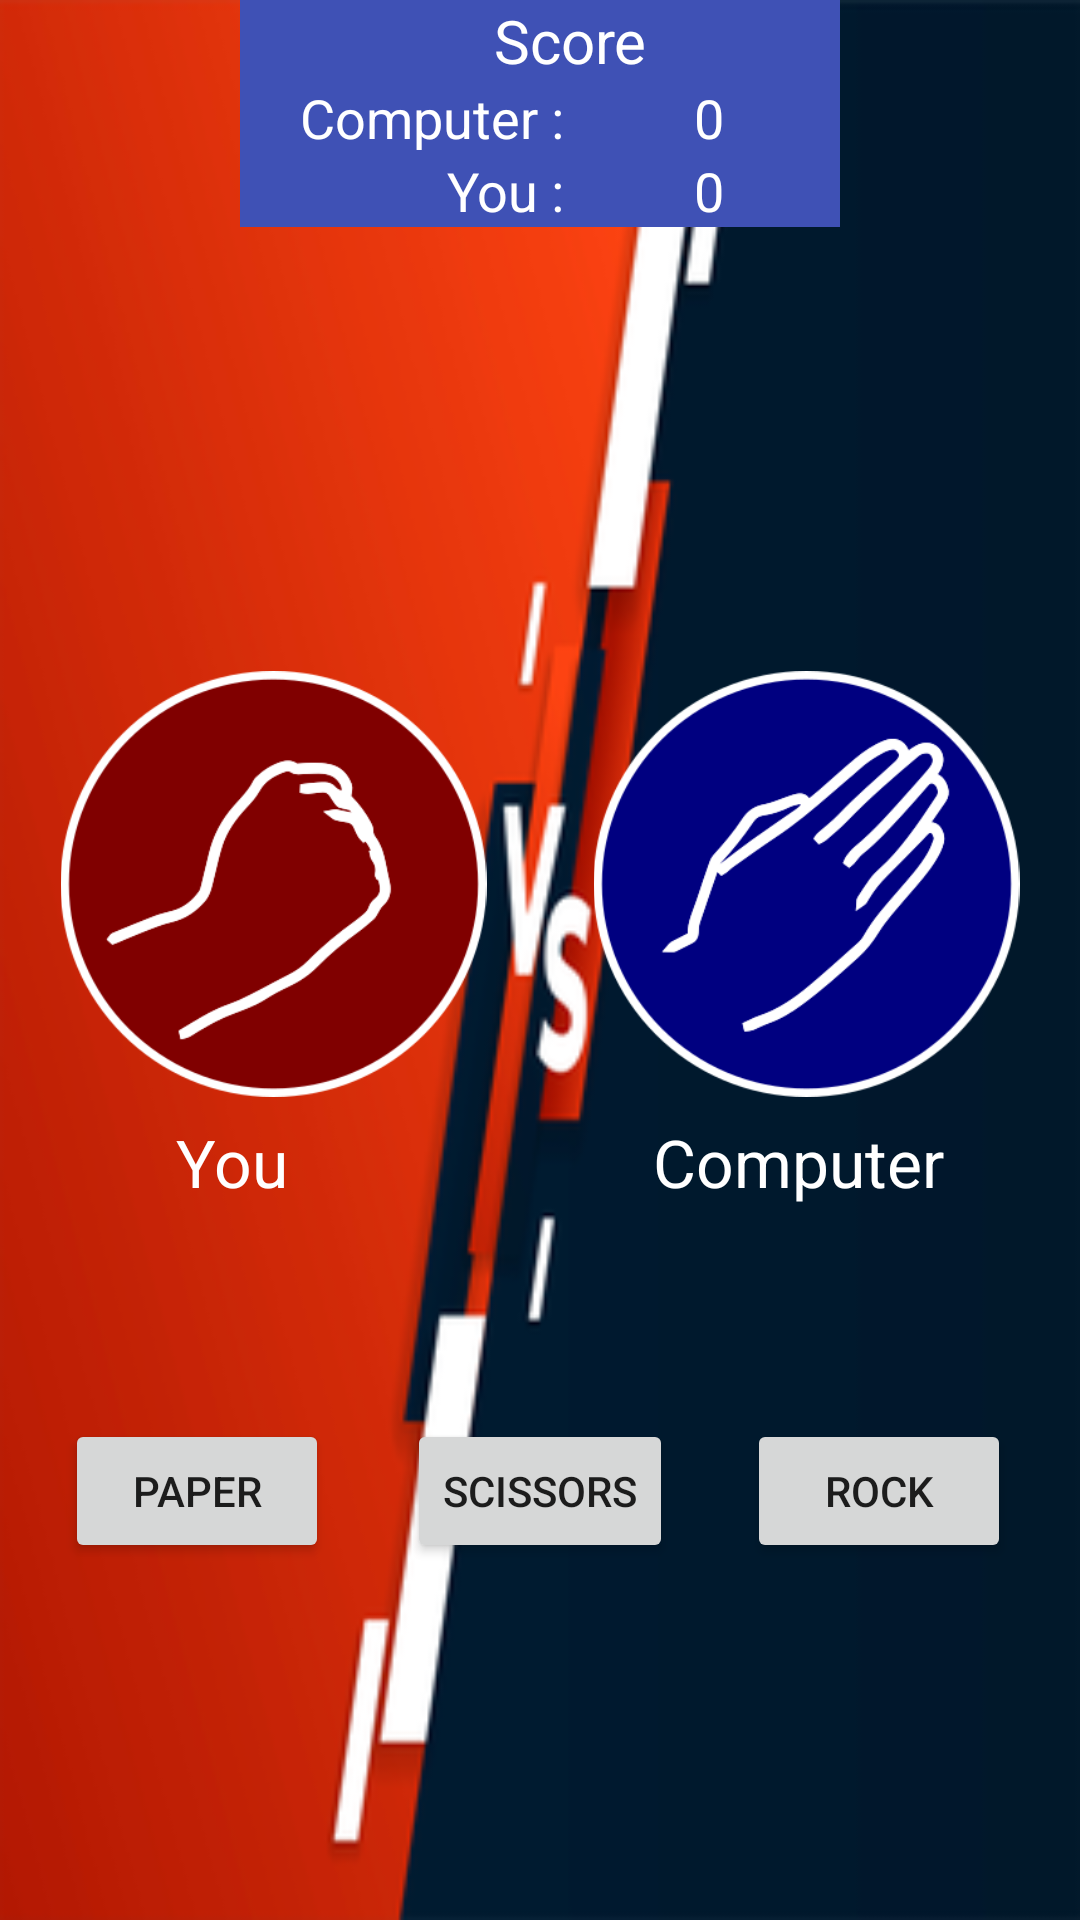

This screen was rendered from an Android layout file. Write that file and the resources it references.
<!-- AndroidManifest.xml: application theme Theme.Rock_Paper_scissors -->
<!-- res/layout/activity_main.xml -->
<?xml version="1.0" encoding="utf-8"?>
<androidx.constraintlayout.widget.ConstraintLayout xmlns:android="http://schemas.android.com/apk/res/android"
    xmlns:app="http://schemas.android.com/apk/res-auto"
    xmlns:tools="http://schemas.android.com/tools"
    android:id="@+id/av_application"
    android:layout_width="match_parent"
    android:layout_height="match_parent"
    android:background="@drawable/bg"
    tools:context=".MainActivity">

    <TextView
        android:id="@+id/tx_computerChoice"
        android:layout_width="wrap_content"
        android:layout_height="wrap_content"
        android:text="You"
        android:textColor="@color/white"
        android:textSize="22dp"
        app:layout_constraintBottom_toBottomOf="parent"
        app:layout_constraintEnd_toEndOf="parent"
        app:layout_constraintHorizontal_bias="0.182"
        app:layout_constraintStart_toStartOf="parent"
        app:layout_constraintTop_toTopOf="parent"
        app:layout_constraintVertical_bias="0.61" />

    <TextView
        android:id="@+id/tx_humanChoice"
        android:layout_width="wrap_content"
        android:layout_height="wrap_content"
        android:text="Computer"
        android:textColor="@color/white"
        android:textSize="22dp"
        app:layout_constraintBottom_toBottomOf="parent"
        app:layout_constraintEnd_toEndOf="parent"
        app:layout_constraintHorizontal_bias="0.827"
        app:layout_constraintStart_toStartOf="parent"
        app:layout_constraintTop_toTopOf="parent"
        app:layout_constraintVertical_bias="0.61" />

    <ImageView
        android:id="@+id/img_humanChoice"
        android:layout_width="157dp"
        android:layout_height="142dp"
        app:layout_constraintBottom_toBottomOf="parent"
        app:layout_constraintEnd_toEndOf="parent"
        app:layout_constraintHorizontal_bias="0.062"
        app:layout_constraintStart_toStartOf="parent"
        app:layout_constraintTop_toTopOf="parent"
        app:layout_constraintVertical_bias="0.449"
        app:srcCompat="@drawable/rock" />

    <ImageView
        android:id="@+id/img_computerChoice"
        android:layout_width="157dp"
        android:layout_height="142dp"
        app:layout_constraintBottom_toBottomOf="parent"
        app:layout_constraintEnd_toEndOf="parent"
        app:layout_constraintHorizontal_bias="0.937"
        app:layout_constraintStart_toStartOf="parent"
        app:layout_constraintTop_toTopOf="parent"
        app:layout_constraintVertical_bias="0.449"
        app:srcCompat="@drawable/paper" />

    <TableLayout

        android:layout_width="200dp"
        android:layout_height="wrap_content"
        android:stretchColumns="1"
        app:layout_constraintBottom_toBottomOf="parent"
        app:layout_constraintEnd_toEndOf="parent"
        app:layout_constraintStart_toStartOf="parent"
        app:layout_constraintTop_toTopOf="parent"
        app:layout_constraintVertical_bias="0.000"
        android:background="#3F51B5">
        <TableRow>
            <TextView
                android:text="Score"
                android:paddingLeft="20dp"
                android:textSize="20sp"
                android:layout_span="2"
                android:gravity="center"
                android:textColor="@color/white"/>
        </TableRow>
        <TableRow>
            <TextView
                android:text="Computer :"
                android:paddingLeft="20dp"
                android:textSize="18sp"
                android:textColor="@color/white"/>

            <TextView
                android:id="@+id/c_score"
                android:paddingLeft="5dp"
                android:text="0"
                android:gravity="center"
                android:textColor="@color/white"
                android:textSize="18sp"/>
        </TableRow>

        <TableRow>
            <TextView
                android:text="You :"
                android:gravity="right"
                android:paddingLeft="20dp"
                android:textSize="18sp"
                android:textColor="@color/white"/>
            <TextView
                android:text="0"
                android:id="@+id/y_score"
                android:paddingLeft="5dp"
                android:textSize="18sp"
                android:gravity="center"
                android:textColor="@color/white"/>
        </TableRow>
    </TableLayout>

    <Button
        android:id="@+id/btn_rock"
        android:layout_width="wrap_content"
        android:layout_height="wrap_content"
        android:text="Rock"
        app:layout_constraintBottom_toBottomOf="parent"
        app:layout_constraintEnd_toEndOf="parent"
        app:layout_constraintHorizontal_bias="0.916"
        app:layout_constraintStart_toStartOf="parent"
        app:layout_constraintTop_toTopOf="parent"
        app:layout_constraintVertical_bias="0.799" />

    <Button
        android:id="@+id/btn_scissors"
        android:layout_width="wrap_content"
        android:layout_height="wrap_content"
        android:text="Scissors"
        app:layout_constraintBottom_toBottomOf="parent"
        app:layout_constraintEnd_toEndOf="parent"
        app:layout_constraintStart_toStartOf="parent"
        app:layout_constraintTop_toTopOf="parent"
        app:layout_constraintVertical_bias="0.799" />

    <Button
        android:id="@+id/btn_paper"
        android:layout_width="wrap_content"
        android:layout_height="wrap_content"
        android:text="Paper"
        app:layout_constraintBottom_toBottomOf="parent"
        app:layout_constraintEnd_toEndOf="parent"
        app:layout_constraintHorizontal_bias="0.08"
        app:layout_constraintStart_toStartOf="parent"
        app:layout_constraintTop_toTopOf="parent"
        app:layout_constraintVertical_bias="0.799" />

</androidx.constraintlayout.widget.ConstraintLayout>
<!-- resources referenced by this layout -->
<resources>
  <!-- drawable bg: png bitmap (drawable, 44102 bytes) -->
  <!-- drawable paper: png bitmap (drawable, 17245 bytes) -->
  <!-- drawable rock: png bitmap (drawable, 15012 bytes) -->
  <style name="Theme.Rock_Paper_scissors" parent="Theme.MaterialComponents.Light.DarkActionBar">
          
          <item name="colorPrimary">#3F51B5</item>
          <item name="colorPrimaryVariant">@color/purple_700</item>
          <item name="colorOnPrimary">@color/white</item>
          
          <item name="colorSecondary">@color/teal_200</item>
          <item name="colorSecondaryVariant">@color/teal_700</item>
          <item name="colorOnSecondary">#3F51B5</item>
          
          <item name="android:statusBarColor">#3F51B5</item>
          
      </style>
  <!-- not gathered from this repository: default colours our renderer supplied (Android Studio template values) -->
  <color name="purple_700">#FF3700B3</color>
  <color name="teal_200">#FF03DAC5</color>
  <color name="teal_700">#FF018786</color>
  <color name="white">#FFFFFFFF</color>
</resources>
